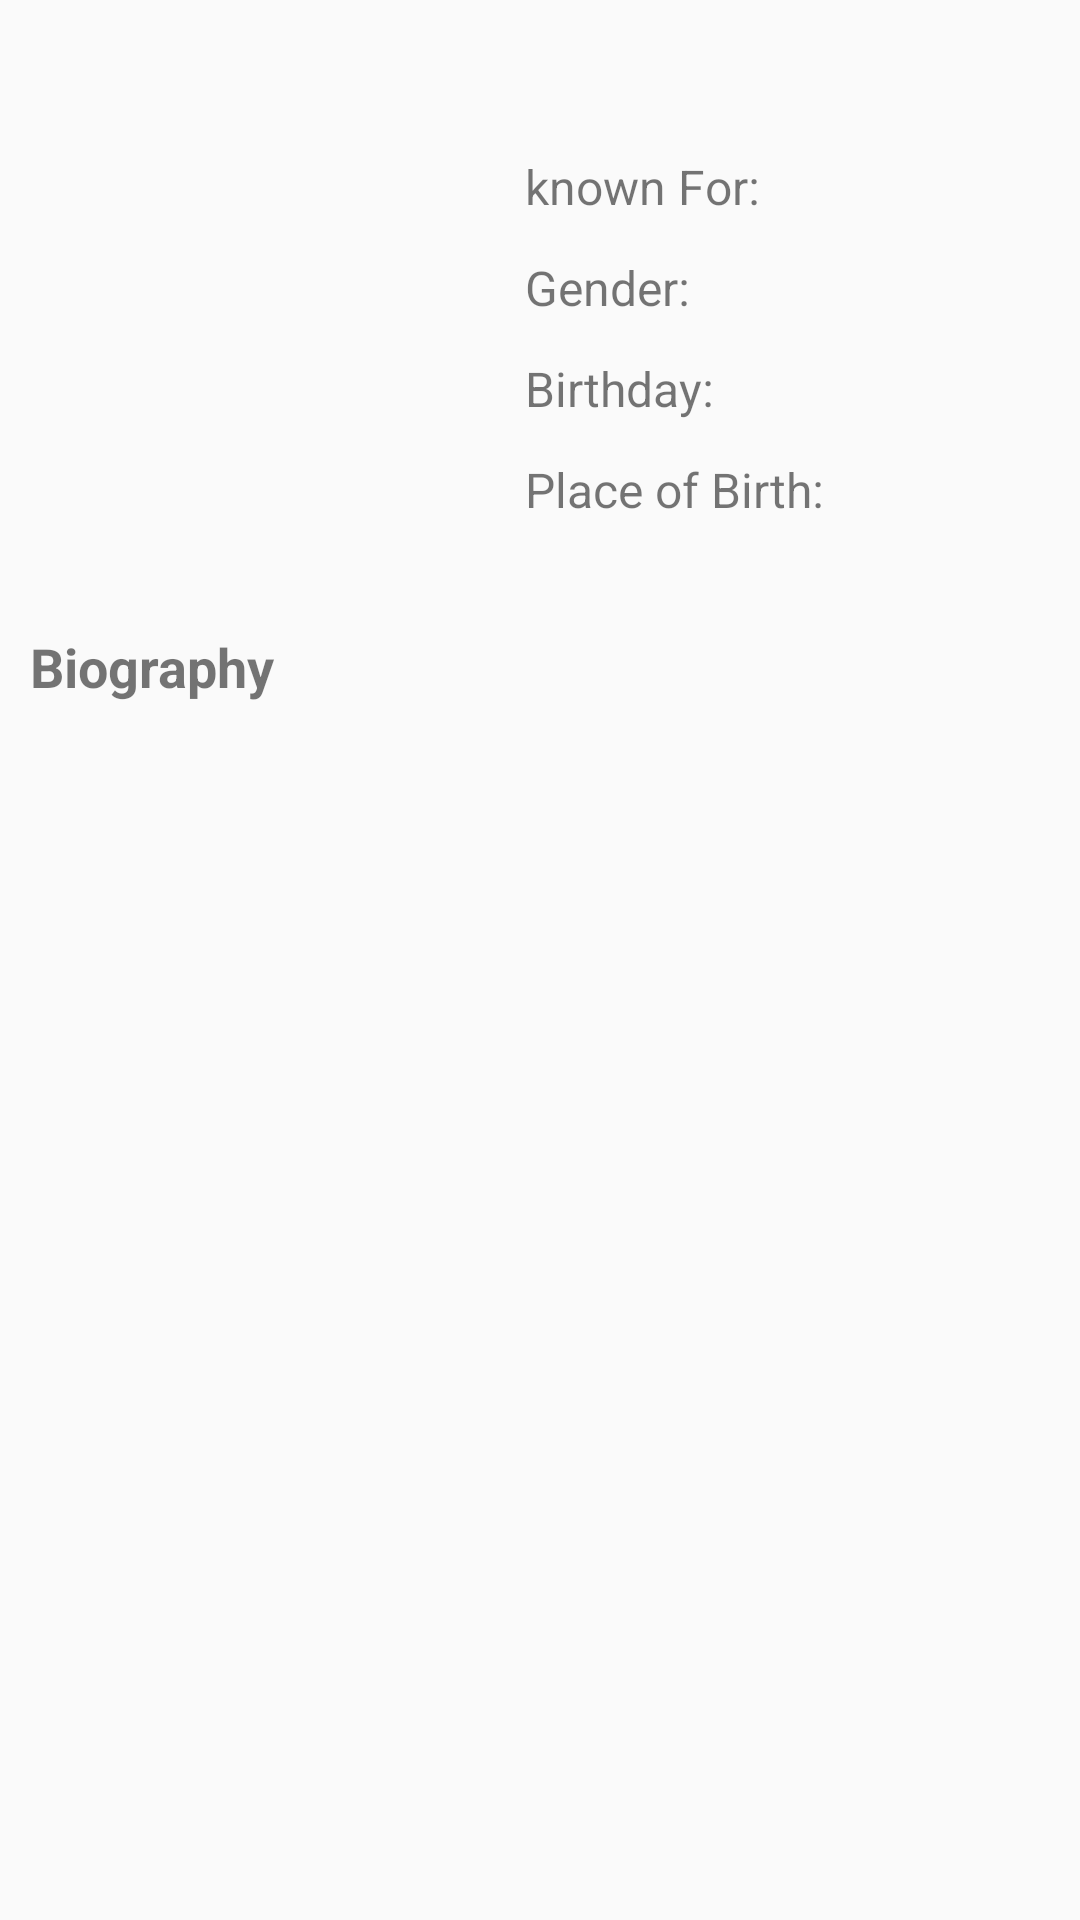

Write the Android layout XML for this screen, with the resource values it uses.
<!-- AndroidManifest.xml: application theme Theme.IMPBDemo -->
<!-- res/layout/fragment_person.xml -->
<?xml version="1.0" encoding="utf-8"?>
<androidx.core.widget.NestedScrollView xmlns:android="http://schemas.android.com/apk/res/android"
    xmlns:tools="http://schemas.android.com/tools"
    android:layout_width="match_parent"
    android:layout_height="match_parent"
    xmlns:app="http://schemas.android.com/apk/res-auto"
    tools:context=".ui.personDetails.PersonFragment">

    <androidx.constraintlayout.widget.ConstraintLayout
        android:layout_width="match_parent"
        android:layout_height="match_parent">

        <androidx.appcompat.widget.AppCompatImageView
            android:id="@+id/personImage"
            android:layout_width="150dp"
            android:layout_height="185dp"
            app:layout_constraintStart_toStartOf="parent"
            app:layout_constraintTop_toTopOf="parent"
            android:layout_margin="10dp"
            android:scaleType="fitXY"
            app:layout_constraintDimensionRatio="1:1"/>

        <androidx.appcompat.widget.AppCompatTextView
            android:id="@+id/name"
            android:layout_width="0dp"
            android:layout_height="wrap_content"
            app:layout_constraintStart_toEndOf="@+id/personImage"
            app:layout_constraintTop_toTopOf="parent"
            android:layout_marginStart="15dp"
            android:layout_marginTop="10dp"
            android:textSize="22sp"
            android:textStyle="bold"/>

        <androidx.appcompat.widget.AppCompatTextView
            android:id="@+id/knownFor"
            android:layout_width="0dp"
            android:layout_height="wrap_content"
            app:layout_constraintStart_toEndOf="@+id/personImage"
            app:layout_constraintTop_toBottomOf="@id/name"
            android:layout_marginStart="15dp"
            android:layout_marginTop="12dp"
            android:text="@string/known_for"
            android:textSize="16sp"/>

        <androidx.appcompat.widget.AppCompatTextView
            android:id="@+id/knownForResult"
            android:layout_width="0dp"
            android:layout_height="wrap_content"
            app:layout_constraintStart_toEndOf="@+id/knownFor"
            app:layout_constraintTop_toBottomOf="@id/name"
            android:layout_marginStart="8dp"
            android:layout_marginTop="12dp"
            android:textSize="16sp"
            android:textStyle="bold"/>

        <androidx.appcompat.widget.AppCompatTextView
            android:id="@+id/gender"
            android:layout_width="0dp"
            android:layout_height="wrap_content"
            app:layout_constraintStart_toEndOf="@+id/personImage"
            app:layout_constraintTop_toBottomOf="@id/knownFor"
            android:layout_marginStart="15dp"
            android:layout_marginTop="12dp"
            android:text="@string/gender"
            android:textSize="16sp"/>

        <androidx.appcompat.widget.AppCompatTextView
            android:id="@+id/genderResult"
            android:layout_width="0dp"
            android:layout_height="wrap_content"
            app:layout_constraintStart_toEndOf="@+id/gender"
            app:layout_constraintTop_toBottomOf="@id/knownForResult"
            android:layout_marginStart="8dp"
            android:layout_marginTop="12dp"
            android:textSize="16sp"
            android:textStyle="bold"/>

        <androidx.appcompat.widget.AppCompatTextView
            android:id="@+id/birthday"
            android:layout_width="0dp"
            android:layout_height="wrap_content"
            app:layout_constraintStart_toEndOf="@+id/personImage"
            app:layout_constraintTop_toBottomOf="@id/gender"
            android:layout_marginStart="15dp"
            android:layout_marginTop="12dp"
            android:text="@string/birthday"
            android:textSize="16sp"/>

        <androidx.appcompat.widget.AppCompatTextView
            android:id="@+id/birthdayResult"
            android:layout_width="0dp"
            android:layout_height="wrap_content"
            app:layout_constraintStart_toEndOf="@+id/birthday"
            app:layout_constraintTop_toBottomOf="@id/genderResult"
            android:layout_marginStart="8dp"
            android:layout_marginTop="12dp"
            android:textSize="16sp"
            android:textStyle="bold"/>

        <androidx.appcompat.widget.AppCompatTextView
            android:id="@+id/placeOfBirth"
            android:layout_width="0dp"
            android:layout_height="wrap_content"
            app:layout_constraintStart_toEndOf="@+id/personImage"
            app:layout_constraintTop_toBottomOf="@id/birthday"
            android:layout_marginStart="15dp"
            android:layout_marginTop="12dp"
            android:text="@string/place_of_birth"
            android:textSize="16sp"/>

        <androidx.appcompat.widget.AppCompatTextView
            android:id="@+id/placeOfBirthResult"
            android:layout_width="0dp"
            android:layout_height="wrap_content"
            app:layout_constraintStart_toEndOf="@+id/personImage"
            app:layout_constraintTop_toBottomOf="@id/placeOfBirth"
            app:layout_constraintEnd_toEndOf="parent"
            android:layout_marginStart="15dp"
            android:layout_marginTop="3dp"
            android:textSize="16sp"
            android:textStyle="bold"/>

        <androidx.appcompat.widget.AppCompatTextView
            android:id="@+id/bio"
            android:layout_width="wrap_content"
            android:layout_height="wrap_content"
            app:layout_constraintStart_toStartOf="parent"
            app:layout_constraintTop_toBottomOf="@id/personImage"
            android:layout_marginTop="15dp"
            android:layout_marginStart="10dp"
            android:text="@string/biography"
            android:textStyle="bold"
            android:textSize="18sp"/>

        <androidx.appcompat.widget.AppCompatTextView
            android:id="@+id/bioResult"
            android:layout_width="0dp"
            android:layout_height="wrap_content"
            app:layout_constraintStart_toStartOf="parent"
            app:layout_constraintEnd_toEndOf="parent"
            app:layout_constraintTop_toBottomOf="@id/bio"
            android:layout_marginStart="10dp"
            android:layout_marginEnd="10dp"
            android:layout_marginTop="8dp"/>

    </androidx.constraintlayout.widget.ConstraintLayout>

</androidx.core.widget.NestedScrollView>
<!-- resources referenced by this layout -->
<resources>
  <string name="biography">Biography</string>
  <string name="birthday">Birthday:</string>
  <string name="gender">Gender:</string>
  <string name="known_for">known For:</string>
  <string name="place_of_birth">Place of Birth:</string>
  <style name="Theme.IMPBDemo" parent="Theme.AppCompat.Light.DarkActionBar">
          
          <item name="colorPrimary">@color/purple_500</item>
          <item name="colorPrimaryDark">@color/purple_700</item>
          <item name="colorAccent">@color/teal_200</item>
          
      </style>
  <color name="purple_500">#FF6200EE</color>
  <color name="purple_700">#FF3700B3</color>
  <color name="teal_200">#FF03DAC5</color>
</resources>
